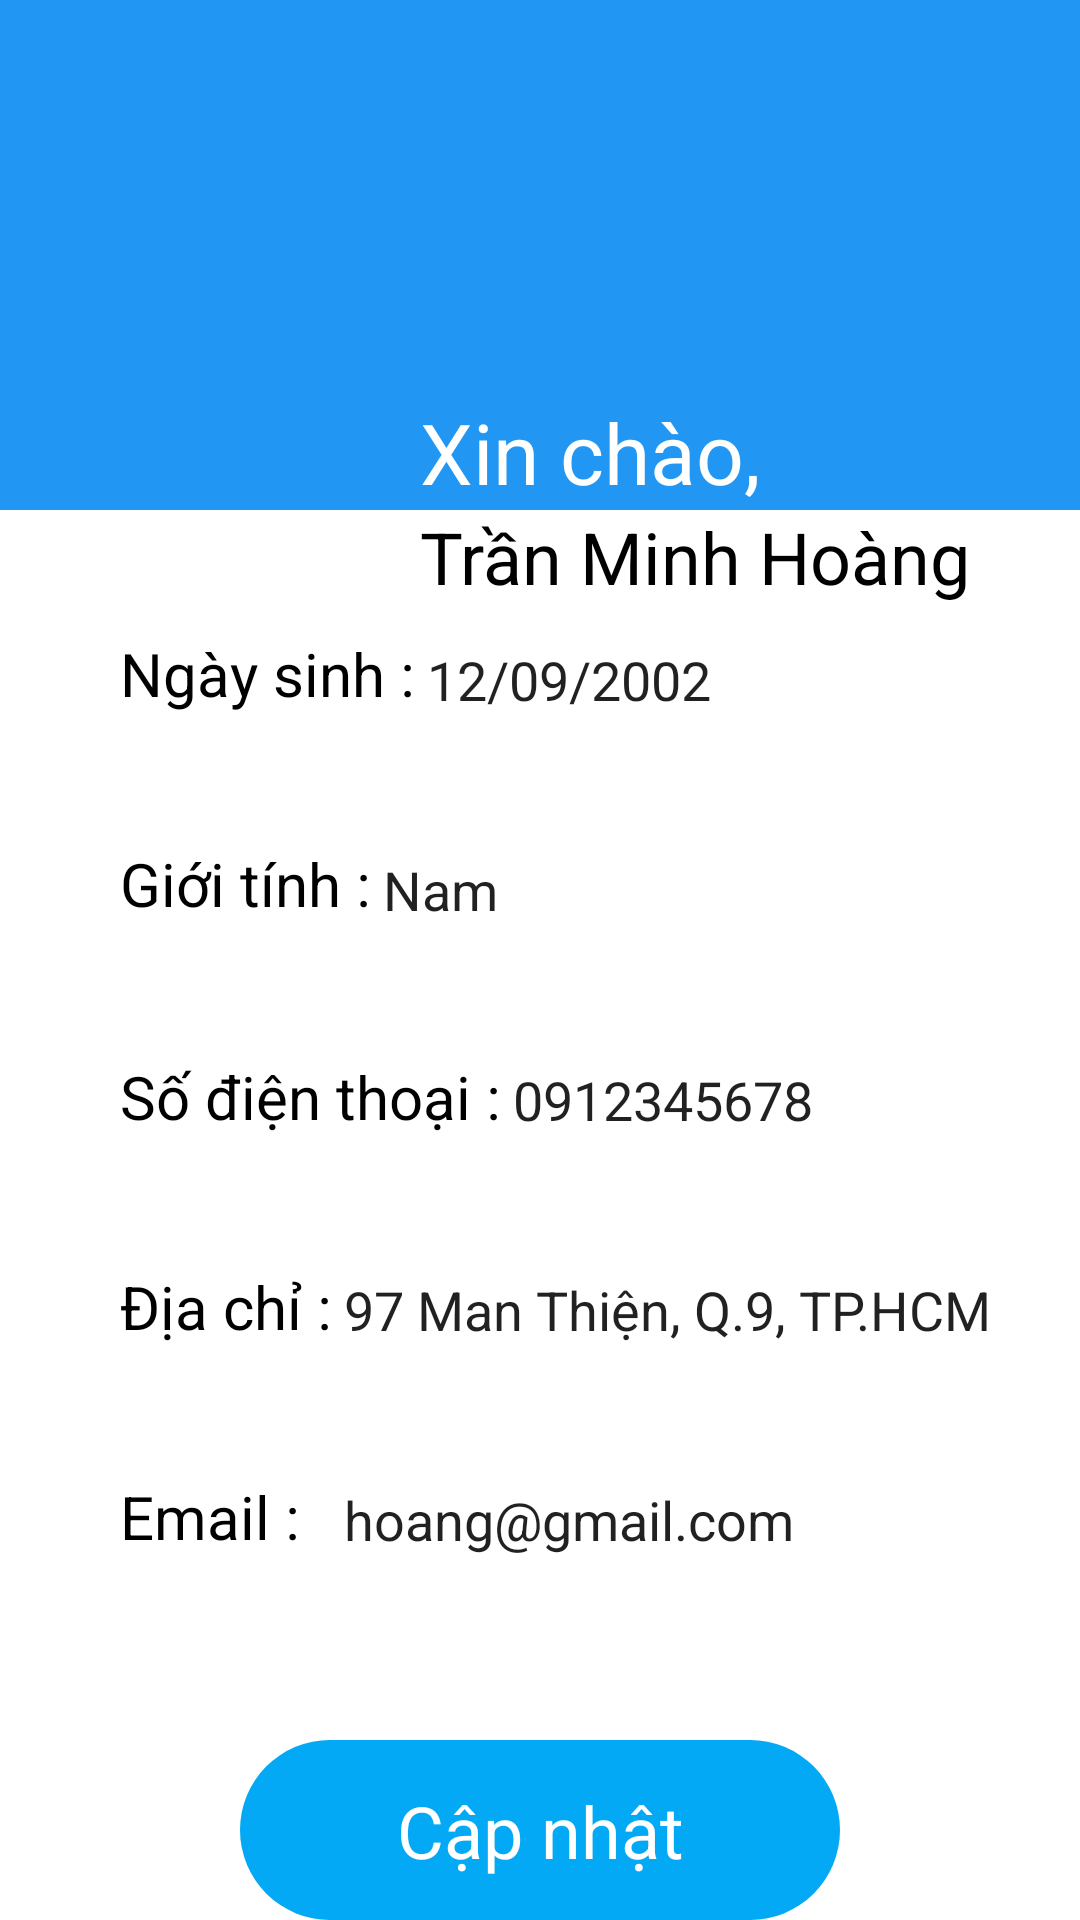

This screen was rendered from an Android layout file. Write that file and the resources it references.
<!-- AndroidManifest.xml: application theme Theme.OrderFood -->
<!-- res/layout/activity_update_profile_cus.xml -->
<?xml version="1.0" encoding="utf-8"?>
<androidx.constraintlayout.widget.ConstraintLayout xmlns:android="http://schemas.android.com/apk/res/android"
    xmlns:app="http://schemas.android.com/apk/res-auto"
    xmlns:tools="http://schemas.android.com/tools"
    android:layout_width="match_parent"
    android:layout_height="match_parent"
    tools:context=".UpdateProfileCus">

    <androidx.constraintlayout.widget.ConstraintLayout
        android:layout_width="match_parent"
        android:layout_height="170dp"
        app:layout_constraintEnd_toEndOf="parent"
        app:layout_constraintStart_toStartOf="parent"
        app:layout_constraintTop_toTopOf="parent"
        android:background="#2196F3"/>

    <ImageView
        android:id="@+id/imageView19"
        android:layout_width="120dp"
        android:layout_height="120dp"
        android:layout_marginStart="20dp"
        android:layout_marginTop="110dp"
        android:src="@drawable/profile"
        app:layout_constraintStart_toStartOf="parent"
        app:layout_constraintTop_toTopOf="parent" />

    <TextView
        android:id="@+id/textView2"
        android:layout_width="wrap_content"
        android:layout_height="wrap_content"
        android:layout_marginTop="132dp"
        android:text="Xin chào,"
        android:textColor="@color/white"
        android:textSize="28sp"
        app:layout_constraintStart_toEndOf="@+id/imageView19"
        app:layout_constraintTop_toTopOf="parent" />

    <TextView
        android:id="@+id/tv_cus_name"
        android:layout_width="wrap_content"
        android:layout_height="wrap_content"
        android:text="Trần Minh Hoàng"
        android:textColor="@color/black"
        android:textSize="24sp"
        app:layout_constraintStart_toEndOf="@+id/imageView19"
        app:layout_constraintTop_toBottomOf="@+id/textView2" />

    <androidx.constraintlayout.widget.ConstraintLayout
        android:layout_width="match_parent"
        android:layout_height="470dp"
        app:layout_constraintBottom_toBottomOf="parent"
        app:layout_constraintEnd_toEndOf="parent"
        app:layout_constraintStart_toStartOf="parent"
        app:layout_constraintTop_toBottomOf="@+id/imageView19">

        <TextView
            android:id="@+id/tv_ns_temp"
            android:layout_width="wrap_content"
            android:layout_height="wrap_content"
            android:layout_marginStart="40dp"
            android:layout_marginTop="11dp"
            android:text="Ngày sinh :"
            android:textColor="@color/black"
            android:textSize="20sp"
            app:layout_constraintStart_toStartOf="parent"
            app:layout_constraintTop_toTopOf="parent" />

        <EditText
            android:id="@+id/edt_ngay_sinh_cus"
            android:layout_width="200dp"
            android:layout_height="50dp"
            android:backgroundTint="@android:color/transparent"
            android:text="12/09/2002"
            app:layout_constraintStart_toEndOf="@+id/tv_ns_temp"
            app:layout_constraintTop_toTopOf="parent" />

        <TextView
            android:id="@+id/tv_gt_temp"
            android:layout_width="wrap_content"
            android:layout_height="wrap_content"
            android:layout_marginStart="40dp"
            android:layout_marginTop="43dp"
            android:text="Giới tính :"
            android:textColor="@color/black"
            android:textSize="20sp"
            app:layout_constraintStart_toStartOf="parent"
            app:layout_constraintTop_toBottomOf="@+id/tv_ns_temp" />

        <EditText
            android:id="@+id/edt_phai_cus"
            android:layout_width="200dp"
            android:layout_height="50dp"
            android:layout_marginTop="20dp"
            android:backgroundTint="@android:color/transparent"
            android:text="Nam"
            app:layout_constraintStart_toEndOf="@+id/tv_gt_temp"
            app:layout_constraintTop_toBottomOf="@+id/edt_ngay_sinh_cus" />

        <TextView
            android:id="@+id/tv_sdt_temp"
            android:layout_width="wrap_content"
            android:layout_height="wrap_content"
            android:layout_marginStart="40dp"
            android:layout_marginTop="44dp"
            android:text="Số điện thoại :"
            android:textColor="@color/black"
            android:textSize="20sp"
            app:layout_constraintStart_toStartOf="parent"
            app:layout_constraintTop_toBottomOf="@+id/tv_gt_temp" />

        <EditText
            android:id="@+id/edt_sdt_cus"
            android:layout_width="200dp"
            android:layout_height="50dp"
            android:layout_marginTop="20dp"
            android:backgroundTint="@android:color/transparent"
            android:text="0912345678"
            app:layout_constraintStart_toEndOf="@+id/tv_sdt_temp"
            app:layout_constraintTop_toBottomOf="@+id/edt_phai_cus" />

        <TextView
            android:id="@+id/tv_dc_temp"
            android:layout_width="wrap_content"
            android:layout_height="wrap_content"
            android:layout_marginStart="40dp"
            android:layout_marginTop="43dp"
            android:text="Địa chỉ :"
            android:textColor="@color/black"
            android:textSize="20sp"
            app:layout_constraintStart_toStartOf="parent"
            app:layout_constraintTop_toBottomOf="@+id/tv_sdt_temp" />

        <EditText
            android:id="@+id/edt_dia_chi_cus"
            android:layout_width="250dp"
            android:layout_height="50dp"
            android:layout_marginTop="20dp"
            android:backgroundTint="@android:color/transparent"
            android:text="97 Man Thiện, Q.9, TP.HCM"
            app:layout_constraintStart_toEndOf="@+id/tv_dc_temp"
            app:layout_constraintTop_toBottomOf="@+id/edt_sdt_cus" />

        <TextView
            android:id="@+id/tv_email_temp"
            android:layout_width="wrap_content"
            android:layout_height="wrap_content"
            android:layout_marginStart="40dp"
            android:layout_marginTop="43dp"
            android:text="Email :"
            android:textColor="@color/black"
            android:textSize="20sp"
            app:layout_constraintStart_toStartOf="parent"
            app:layout_constraintTop_toBottomOf="@+id/tv_dc_temp" />

        <EditText
            android:id="@+id/edt_email_cus"
            android:layout_width="250dp"
            android:layout_height="50dp"
            android:layout_marginTop="20dp"
            android:backgroundTint="@android:color/transparent"
            android:text="hoang@gmail.com"
            app:layout_constraintStart_toEndOf="@+id/tv_dc_temp"
            app:layout_constraintTop_toBottomOf="@+id/edt_dia_chi_cus" />


        <androidx.constraintlayout.widget.ConstraintLayout
            android:id="@+id/btn_update_cus"
            android:layout_width="wrap_content"
            android:layout_height="wrap_content"
            android:layout_marginBottom="30dp"
            app:layout_constraintBottom_toBottomOf="parent"
            app:layout_constraintEnd_toEndOf="parent"
            app:layout_constraintStart_toStartOf="parent">

            <ImageView
                android:id="@+id/imageView24"
                android:layout_width="200dp"
                android:layout_height="60dp"
                android:src="@drawable/bg_btn_getstarted"
                app:layout_constraintBottom_toBottomOf="parent"
                app:layout_constraintEnd_toEndOf="parent"
                app:layout_constraintStart_toStartOf="parent"
                app:layout_constraintTop_toTopOf="parent" />

            <TextView
                android:layout_width="wrap_content"
                android:layout_height="wrap_content"
                android:text="Cập nhật"
                android:textColor="@color/white"
                android:textSize="24sp"
                app:layout_constraintBottom_toBottomOf="parent"
                app:layout_constraintEnd_toEndOf="parent"
                app:layout_constraintStart_toStartOf="parent"
                app:layout_constraintTop_toTopOf="parent" />
        </androidx.constraintlayout.widget.ConstraintLayout>

    </androidx.constraintlayout.widget.ConstraintLayout>

</androidx.constraintlayout.widget.ConstraintLayout>
<!-- resources referenced by this layout -->
<resources>
  <color name="black">#FF000000</color>
  <color name="white">#FFFFFFFF</color>
  <!-- drawable bg_btn_getstarted (drawable) -->
  <?xml version="1.0" encoding="utf-8"?>
  <shape xmlns:android="http://schemas.android.com/apk/res/android">
      <solid android:color="#03A9F4"/>
      <corners android:radius="58dp"/>
  
  </shape>
  <style name="Theme.OrderFood" parent="Theme.MaterialComponents.DayNight.NoActionBar">
          
          <item name="android:windowFullscreen">true</item>
          <item name="colorPrimary">#ff5800</item>
          <item name="colorPrimaryVariant">@color/purple_700</item>
          <item name="colorOnPrimary">@color/white</item>
          
          <item name="colorSecondary">@color/teal_200</item>
          <item name="colorSecondaryVariant">@color/teal_700</item>
          <item name="colorOnSecondary">@color/black</item>
          
          <item name="android:statusBarColor" tools:targetApi="l">?attr/colorPrimaryVariant</item>
          
      </style>
  <color name="purple_700">#FF3700B3</color>
  <color name="teal_200">#FF03DAC5</color>
  <color name="teal_700">#FF018786</color>
</resources>
